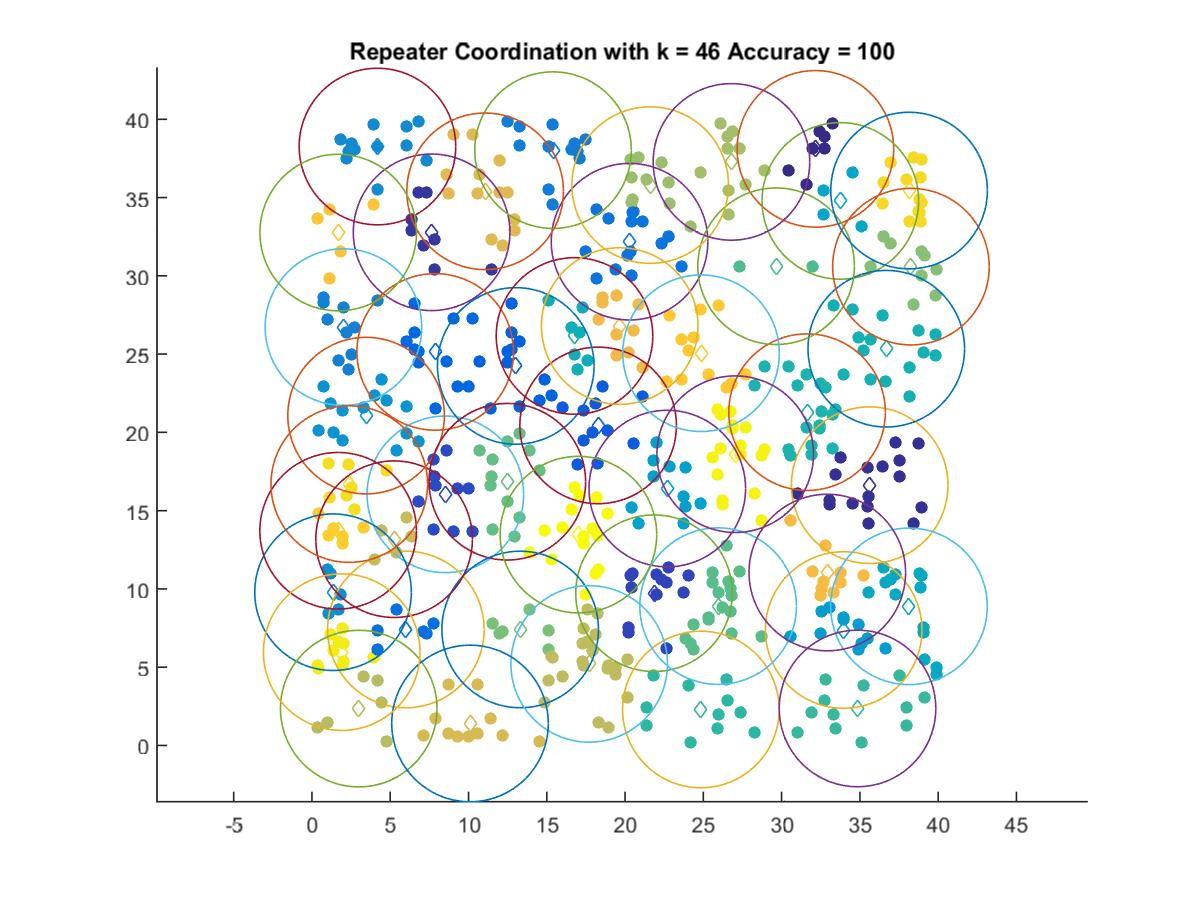

The table this chart was drawn from, first rows:
32.159, 38.109
35.63, 16.63
7.643, 32.78
21.85, 9.725
8.522, 16.04
18.28, 20.44
13.02, 24.24
7.874, 25.14
5.998, 7.409
20.29, 32.18
15.4, 38.03
2.01, 26.72
4.183, 38.26
1.348, 9.789
3.456, 21.07
33.96, 7.375
22.7, 16.41
33.75, 34.78
38.13, 8.887
16.77, 26.16
36.69, 25.34
31.63, 21.29
24.84, 2.298
34.85, 2.364
29.65, 30.61
25.95, 8.9
12.48, 16.85
13.3, 7.409
38.26, 30.59
21.61, 35.8
26.8, 37.28
2.989, 2.354
17.71, 5.208
5.248, 13.18
10.1, 1.404
11.06, 35.4
19.66, 26.79
32.92, 11.04
1.677, 32.76
24.86, 25.05
1.672, 13.71
38.14, 35.45
2.384, 16.7
1.9, 5.96
27.04, 18.61
17.02, 13.47
